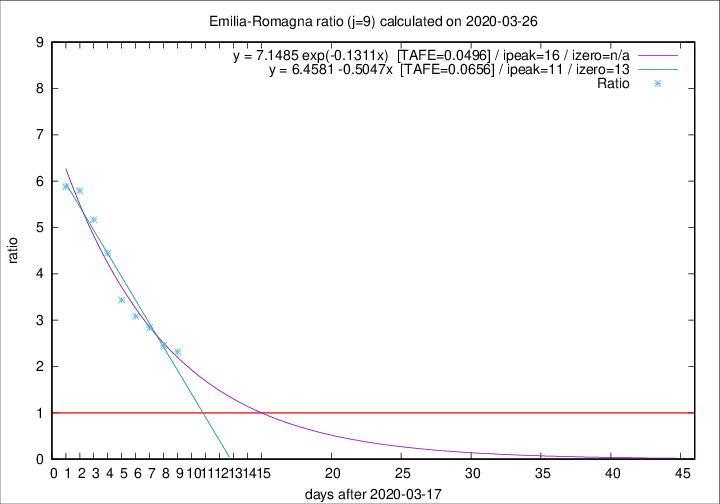

Source data for this figure (header and first rows):
2020-03-26, 97, 1174, 781, 337, 2.3175
2020-03-25, 92, 1077, 731, 298, 2.453
2020-03-24, 93, 985, 701, 247, 2.838
2020-03-23, 76, 892, 651, 211, 3.085
2020-03-22, 101, 816, 615, 179, 3.436
2020-03-21, 75, 715, 569, 128, 4.445
2020-03-20, 109, 640, 527, 102, 5.167
2020-03-19, 73, 531, 446, 77, 5.792
2020-03-18, 65, 458, 388, 66, 5.879
